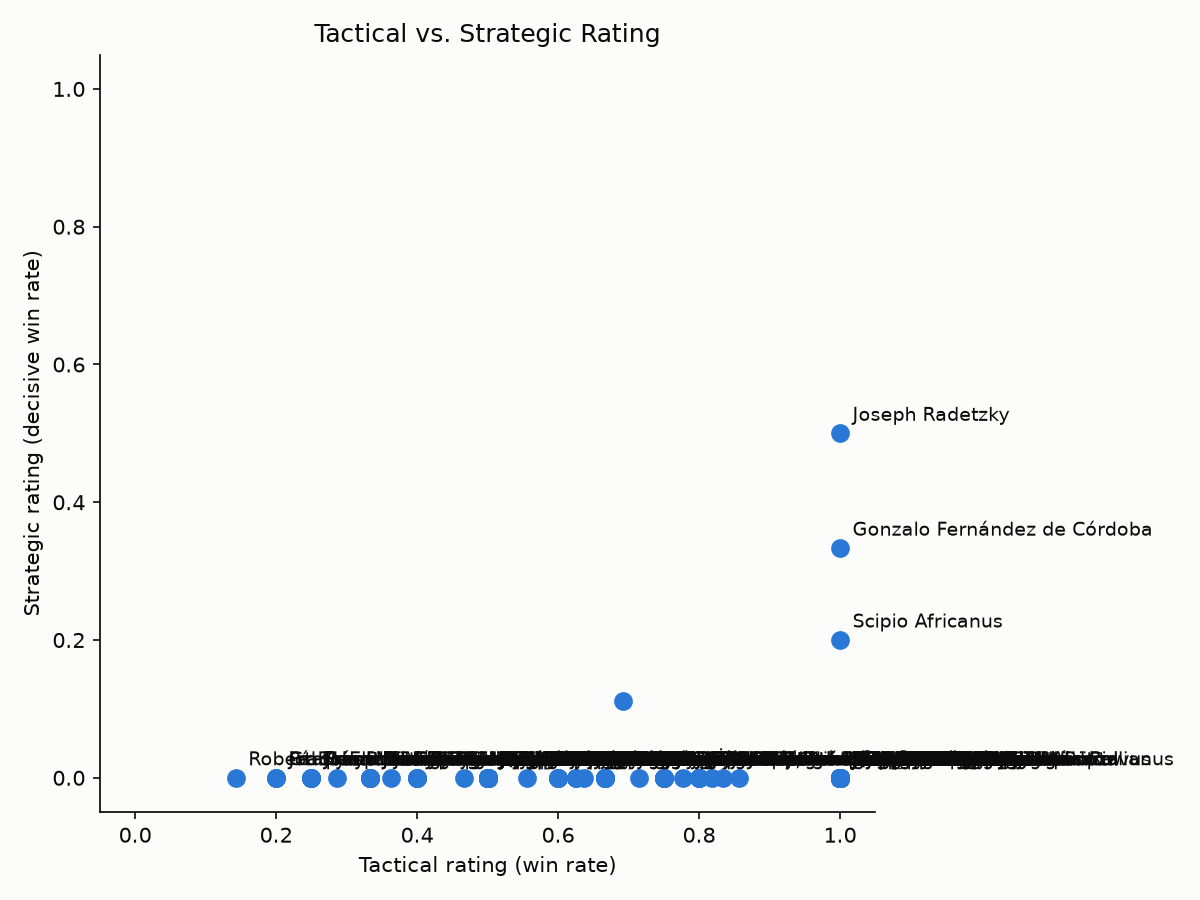

The data file committed next to this chart (first rows):
general_id, display_name, tactical_rating, strategic_rating
adam-ludwig-lewenhaupt, Adam Ludwig Lewenhaupt, 1.0, 0.0
ahmed-rifai-al-joju, Ahmed Rifai al-Joju, 1.0, 0.0
albert-vii-archduke-of-austria, Archduke Albert von Austria, 1.0, 0.0
albrecht-von-wallenstein, Albrecht von Wallenstein, 1.0, 0.0
alexander-farnese-duke-of-parma, Alexander Farnese, Prince of Parma, 0.6667, 0.0
alexander-suvorov, Alexander Suvorov, 1.0, 0.0
alexander-tormasov, Alexander Tormasov, 0.5, 0.0
alexandre-ma-tre-marquis-de-bay, Marquis de Bay, 0.5, 0.0
ambrogio-spinola-1st-marquis-of-the-balb…, Ambrosio Spinola, 0.6667, 0.0
andr-de-foix, André de Foix, 1.0, 0.0
andr-mass-na, André Masséna, 0.75, 0.0
antigonus-i-monophthalmus, Antigonos, 0.4, 0.0
antipater, Antipatros, 1.0, 0.0
anton-count-szt-ray-de-nagy-mihaly, Count Anton Sztáray, 0.5, 0.0
antonio-ricardos, Antonio Ricardos, 0.6667, 0.0
archduke-charles-duke-of-teschen, Archduke Charles, 0.625, 0.0
archduke-john-of-austria, Archduke John of Austria, 0.5, 0.0
archelaus-pontic-army-officer, Archelaus, 0.5, 0.0
armand-philippon, Armand Philippon, 1.0, 0.0
arthur-wellesley-1st-duke-of-wellington, Arthur Wellesley, 0.4667, 0.0
auguste-de-marmont, Auguste de Marmont, 0.5, 0.0
aylmer-hunter-weston, Aylmer Hunter-Weston, 1.0, 0.0
bogislav-friedrich-emanuel-von-tauentzie…, Bogislav von Tauentzien, 0.5, 0.0
bohdan-khmelnytsky, Bohdan Khmelnytskyi, 0.5, 0.0
boris-sheremetev, Boris Sheremetev, 0.3333, 0.0
brigadier-general, Brig. Gen., 1.0, 0.0
captain, Capt., 1.0, 0.0
carl-gustaf-wrangel, Carl Gustaf Wrangel, 1.0, 0.0
carl-johan-adlercreutz, Carl Johan Adlercreutz, 1.0, 0.0
caupolic-n, Caupolicán, 0.5, 0.0
charles-cornwallis-1st-marquess-cornwall…, Charles Cornwallis, 1.0, 0.0
charles-de-lambert-soldier, Charles de Lambert, 1.0, 0.0
charles-fran-ois-dumouriez, Charles Dumouriez, 1.0, 0.0
charles-william-ferdinand-duke-of-brunsw…, Duke of Brunswick, 0.5, 0.0
charles-william-ferdinand-duke-of-brunsw…, Charles William Ferdinand, Duke of Bruns…, 0.5, 0.0
charles-x-gustav, Charles X Gustav, 0.6, 0.0
charles-xii-of-sweden, Charles XII, 1.0, 0.0
chief-joseph, Chief Joseph, 0.75, 0.0
chu-huy-m-n, Chu Huy Mân, 0.75, 0.0
claude-lecourbe, Claude Lecourbe, 0.4, 0.0
claude-louis-hector-de-villars, Claude de Villars, 1.0, 0.0
claude-victor, Claude Victor, 1.0, 0.0
claude-victor-perrin, Claude-Victor Perrin, 1.0, 0.0
claude-victor-perrin-duc-de-belluno, Claude Victor-Perrin, 1.0, 0.0
colonel, Col, 0.5, 0.0
count-of-clerfayt, Count of Clerfayt, 0.4, 0.0
crist-bal-de-mondrag-n, Cristóbal de Mondragón, 1.0, 0.0
dagobert-sigmund-von-wurmser, Graf von Wurmser, 0.2, 0.0
diego-de-ca-as-y-portocarrero-duke-del-p…, Duke del Parque, 0.5, 0.0
djemal-pasha, Djemal Pasha, 0.5, 0.0
donatien-de-rochambeau, Donatien de Rochambeau, 0.5, 0.0
eberhard-von-vegesack, Eberhard Vegesack, 0.6667, 0.0
edmund-allenby, Edmund Allenby, 1.0, 0.0
edmund-allenby-1st-viscount-allenby, Edmund Allenby, 1.0, 0.0
edmund-kirby-smith, E. Kirby Smith, 1.0, 0.0
edmund-taczanowski, Edmund Taczanowski, 0.5, 0.0
epaminondas, Epaminondas, 0.5, 0.0
erich-von-falkenhayn, Erich von Falkenhayn, 0.2857, 0.0
ernst-gideon-von-laudon, Ernst von Laudon, 0.5, 0.0
eug-ne-de-beauharnais, Eugène de Beauharnais, 0.5, 0.0
... 175 more rows
